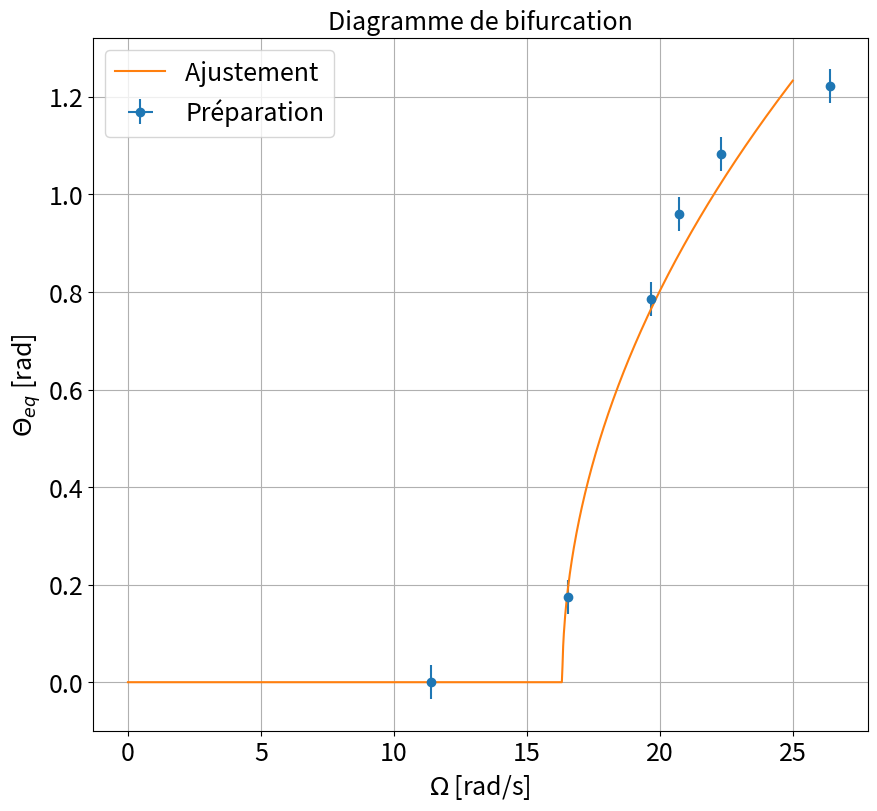

This chart was generated by the following Python code:
"""
[redacted]

"""

import numpy as np
import scipy as sp
import matplotlib.pyplot as plt
from scipy.optimize import curve_fit

ftsize=18

bif=1 #Booleen : pour avoir diagramme de bifurcation, mettre à 1. Pour la droite mettre à 0



### Point en live

Omegalive=205
anglelive=58

dOmegalive=1
danglelive=2

anglelive*=np.pi/180
danglelive*=np.pi/180
Omegalive*=2*np.pi/60
dOmegalive*=2*np.pi/60

if bif==0:
    ylive=np.array([np.cos(anglelive)])
    xlive=np.array([1/Omegalive**2])
    xliverr=np.array([2*dOmegalive/Omegalive**3])
    yliverr=np.array([np.sin(anglelive)*danglelive])
xlive=[]
ylive=[]



xliverr=[]
yliverr=[]

### Données


Omega=np.array([109,158,188,198,213,252])
dOmega=np.zeros(len(Omega))+1

Omega=Omega*2*np.pi/60
dOmega*=2*np.pi/60
angle=np.array([0,10,45,55,62,70])*np.pi/180

dangle=(np.zeros(len(angle))+2)*np.pi/180

#angle=np.array([0,0,0,0,0,35,50,57,65,72,75,75])

#Omega=np.array([50.6,58,91,118,131,160,184,196,217,246,263,281])

g=9.81
R=4.3e-2
Omegac=np.sqrt(g/R)


if bif==0:
    xdata=1/Omega**2
    ydata=np.cos(angle)

if bif==1:
    xdata=Omega
    ydata=angle
#xdata=xdata/1000

### Incertitudes

if bif==0 :
    xerrdata=2*dOmega/Omega**3
    yerrdata=np.sin(angle)*dangle

if bif==1:
    xerrdata=dOmega
    yerrdata=dangle


if len(xliverr) >0 :
    xerr=np.concatenate((xerrdata,xliverr))
    yerr=np.concatenate((yerrdata,yliverr))


if len(xliverr)== 0 :
    xerr=xerrdata
    yerr=yerrdata

### Données fit
deb_bif=0
fin_bif=len(xdata)+1

deb_fit=1
fin_fit=len(xdata)+1

if bif ==0 :
    debut=deb_fit
    fin=fin_fit

if bif ==1 :
    debut=deb_bif
    fin=fin_bif

if len(xlive) >0 :
    xlive=np.array(xlive)
    ylive=np.array(ylive)
    xfit=np.concatenate((xdata[debut:fin],xlive))
    yfit=np.concatenate((ydata[debut:fin],ylive))


if len(xlive) == 0 :
    xfit=xdata[debut:fin]
    yfit=ydata[debut:fin]


### Noms axes et titre

if bif==0:
    ystr='$cos \Theta_{eq}$ '
    xstr='$\Omega^2$ [rad^2/s^2]'
    titlestr="Ajustement linéaire"

if bif==1:
    ystr='$\Theta_{eq}$ [rad]'
    xstr='$\Omega$ [rad/s]'
    titlestr="Diagramme de bifurcation"



### Ajustement


def func(x,a,b):
    return a+b*x

def func2(x,a,b):
    return np.heaviside(x-a,1)*b*np.sqrt(np.abs(x-a))


if bif ==0 :
    popt, pcov = curve_fit(func, xfit, yfit,sigma=yerr[debut:fin],absolute_sigma=True)

if bif ==1 :
    popt, pcov = curve_fit(func2, xfit, yfit,sigma=yerr[debut:fin],absolute_sigma=True)

### Récupération paramètres de fit

if bif==0 :
    a,b=popt
    ua,ub=np.sqrt(pcov[0,0]),np.sqrt(pcov[1,1])
    print("y = a  + b x \na = " + str(a) + "\nb = " + str(b))
    print("ua = " + str(ua) + "\nub = " + str(ub) )

### Tracé de la courbe

if bif==0 :
    plt.figure(figsize=(10,9))
    plt.errorbar(xdata,ydata,yerr=yerrdata,xerr=xerrdata,fmt='o',label='Préparation')
    if len(xlive)>0:
        plt.errorbar(xlive,ylive,yerr=yliverr,xerr=xliverr,fmt='o',label='Point ajouté')
    plt.plot(xfit,func(xfit,a,b),label='Ajustement ')
    plt.title(titlestr,fontsize=ftsize)
    plt.grid(True)
    plt.xticks(fontsize=ftsize)
    #plt.axis([0,3.600,0,5])
    #plt.axis([0,xdata[-1]*1.05,0,ydata[-1]*1.05])
    plt.yticks(fontsize=ftsize)
    plt.legend(fontsize=ftsize)
    plt.xlabel(xstr,fontsize=ftsize)
    plt.ylabel(ystr,fontsize=ftsize)
    plt.show()

if bif==1:
    xplot=np.linspace(0,25,1000)
    plt.figure(figsize=(10,9))
    plt.errorbar(xdata,ydata,yerr=yerrdata,xerr=xerrdata,fmt='o',label='Préparation')
    if len(xlive)>0:
        plt.errorbar(xlive,ylive,yerr=yliverr,xerr=xliverr,fmt='o',label='Point ajouté')
    plt.plot(xplot,func2(xplot,*popt),label='Ajustement ')
    plt.title(titlestr,fontsize=ftsize)
    plt.grid(True)
    plt.xticks(fontsize=ftsize)
    #plt.axis([0,3.600,0,5])
    #plt.axis([0,xdata[-1]*1.05,0,ydata[-1]*1.05])
    plt.yticks(fontsize=ftsize)
    plt.legend(fontsize=ftsize)
    plt.xlabel(xstr,fontsize=ftsize)
    plt.ylabel(ystr,fontsize=ftsize)
    plt.show()